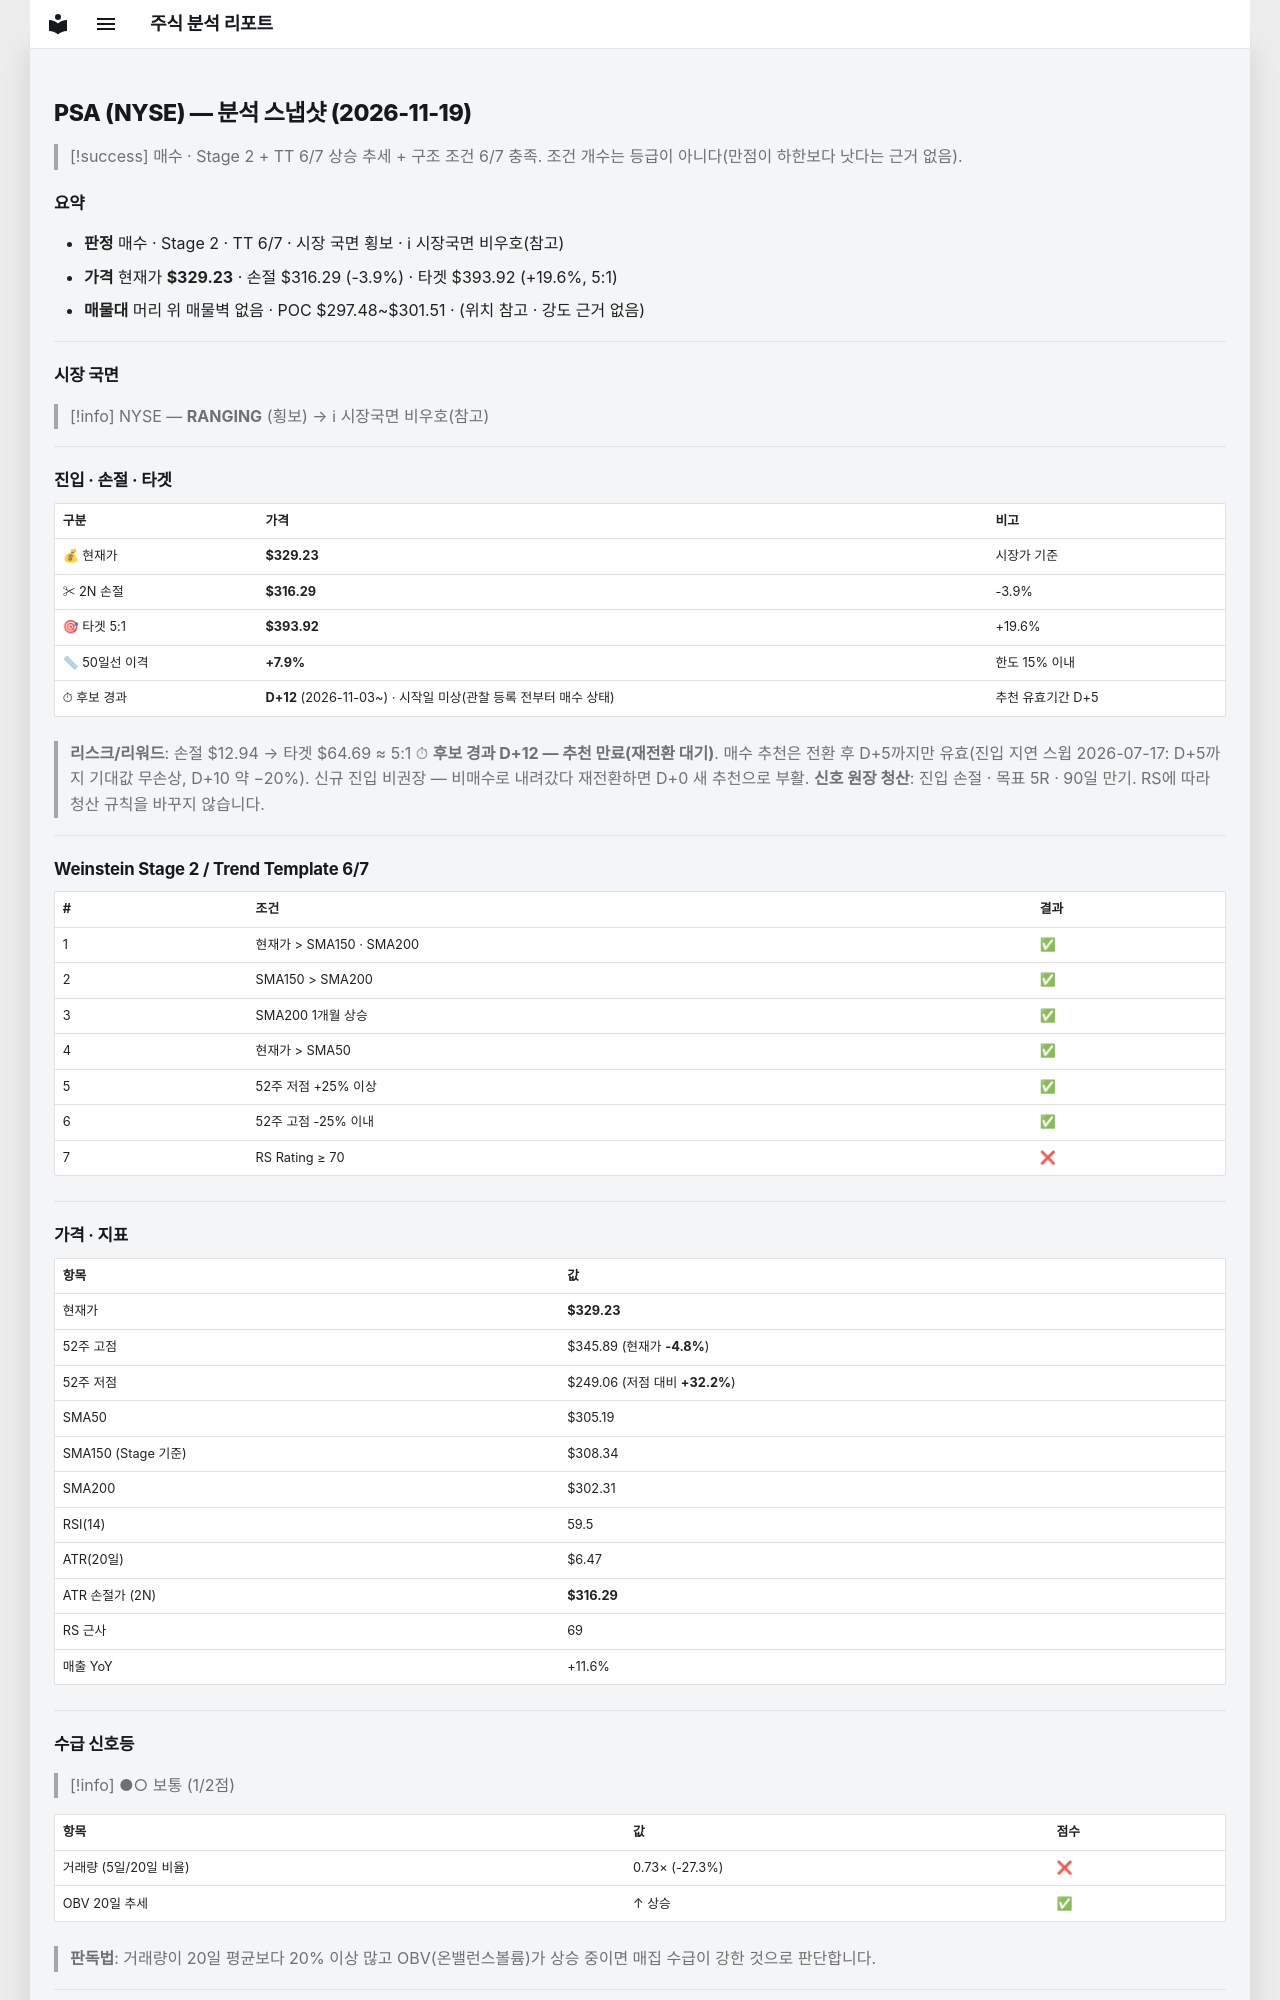

repository: soloandco/stock-reports · page: snapshots/PSA-2026-11-19/index.html · generator: mkdocs

---
type: analysis-snapshot
title: PSA 분석 스냅샷
ticker: PSA
market: NYSE
created: 2026-11-19
updated: 2026-11-19
bar-date: 2026-11-18
verdict: 매수관찰
real-rr: 0.23
sma50-gap-pct: 7.9
candidate-days: 12
candidate-since: 2026-11-03
candidate-start-unknown: true
weekly-position: 저항대아래
weekly-overhead-price: 332.14
weekly-overhead-pct: 0.9
stage: 2
trend-template-score: 6
tt-max: 7
ma-set: sma-50-150-200
price: 329.2300109863281
stop-price: 316.29132782821915
market-regime: RANGING
supply-demand-score: 1/2
supply-demand-label: 보통
status: tracking
tags:
  - stock-agent
  - watchlist
  - PSA
  - analysis
related:
  - "[[analysis-template]]"
---

# PSA (NYSE) — 분석 스냅샷 (2026-11-19)

> [!success] 매수 · Stage 2 + TT 6/7
> 상승 추세 + 구조 조건 6/7 충족. 조건 개수는 등급이 아니다(만점이 하한보다 낫다는 근거 없음).

## 요약

- **판정** 매수 · Stage 2 · TT 6/7 · 시장 국면 횡보 · ℹ 시장국면 비우호(참고)
- **가격** 현재가 **$329.23** · 손절 $316.29 (-3.9%) · 타겟 $393.92 (+19.6%, 5:1)
- **매물대** 머리 위 매물벽 없음 · POC $297.48~$301.51 · (위치 참고 · 강도 근거 없음)

---

## 시장 국면

> [!info] NYSE — **RANGING** (횡보) → ℹ 시장국면 비우호(참고)

---

## 진입 · 손절 · 타겟

| 구분 | 가격 | 비고 |
|------|------|------|
| 💰 현재가 | **$329.23** | 시장가 기준 |
| ✂ 2N 손절 | **$316.29** | -3.9% |
| 🎯 타겟 5:1 | **$393.92** | +19.6% |
| 📏 50일선 이격 | **+7.9%** | 한도 15% 이내 |
| ⏱ 후보 경과 | **D+12** (2026-11-03~) · 시작일 미상(관찰 등록 전부터 매수 상태) | 추천 유효기간 D+5 |

> **리스크/리워드**: 손절 $12.94 → 타겟 $64.69 ≈ 5:1
> ⏱ **후보 경과 D+12 — 추천 만료(재전환 대기)**. 매수 추천은 전환 후 D+5까지만 유효(진입 지연 스윕 2026-07-17: D+5까지 기대값 무손상, D+10 약 −20%). 신규 진입 비권장 — 비매수로 내려갔다 재전환하면 D+0 새 추천으로 부활.
> **신호 원장 청산**: 진입 손절 · 목표 5R · 90일 만기. RS에 따라 청산 규칙을 바꾸지 않습니다.

---

## Weinstein Stage 2 / Trend Template 6/7

| # | 조건 | 결과 |
|---|------|------|
| 1 | 현재가 > SMA150 · SMA200 | ✅ |
| 2 | SMA150 > SMA200 | ✅ |
| 3 | SMA200 1개월 상승 | ✅ |
| 4 | 현재가 > SMA50 | ✅ |
| 5 | 52주 저점 +25% 이상 | ✅ |
| 6 | 52주 고점 -25% 이내 | ✅ |
| 7 | RS Rating ≥ 70 | ❌ |

---

## 가격 · 지표

| 항목 | 값 |
|------|---|
| 현재가 | **$329.23** |
| 52주 고점 | $345.89 (현재가 **-4.8%**) |
| 52주 저점 | $249.06 (저점 대비 **+32.2%**) |
| SMA50 | $305.19 |
| SMA150 (Stage 기준) | $308.34 |
| SMA200 | $302.31 |
| RSI(14) | 59.5 |
| ATR(20일) | $6.47 |
| ATR 손절가 (2N) | **$316.29** |
| RS 근사 | 69 |
| 매출 YoY | +11.6% |

---
## 수급 신호등

> [!info] ●○ 보통 (1/2점)

| 항목 | 값 | 점수 |
|------|------|------|
| 거래량 (5일/20일 비율) | 0.73× (-27.3%) | ❌ |
| OBV 20일 추세 | ↑ 상승 | ✅ |

> **판독법**: 거래량이 20일 평균보다 20% 이상 많고 OBV(온밸런스볼륨)가 상승 중이면 매집 수급이 강한 것으로 판단합니다.

---
